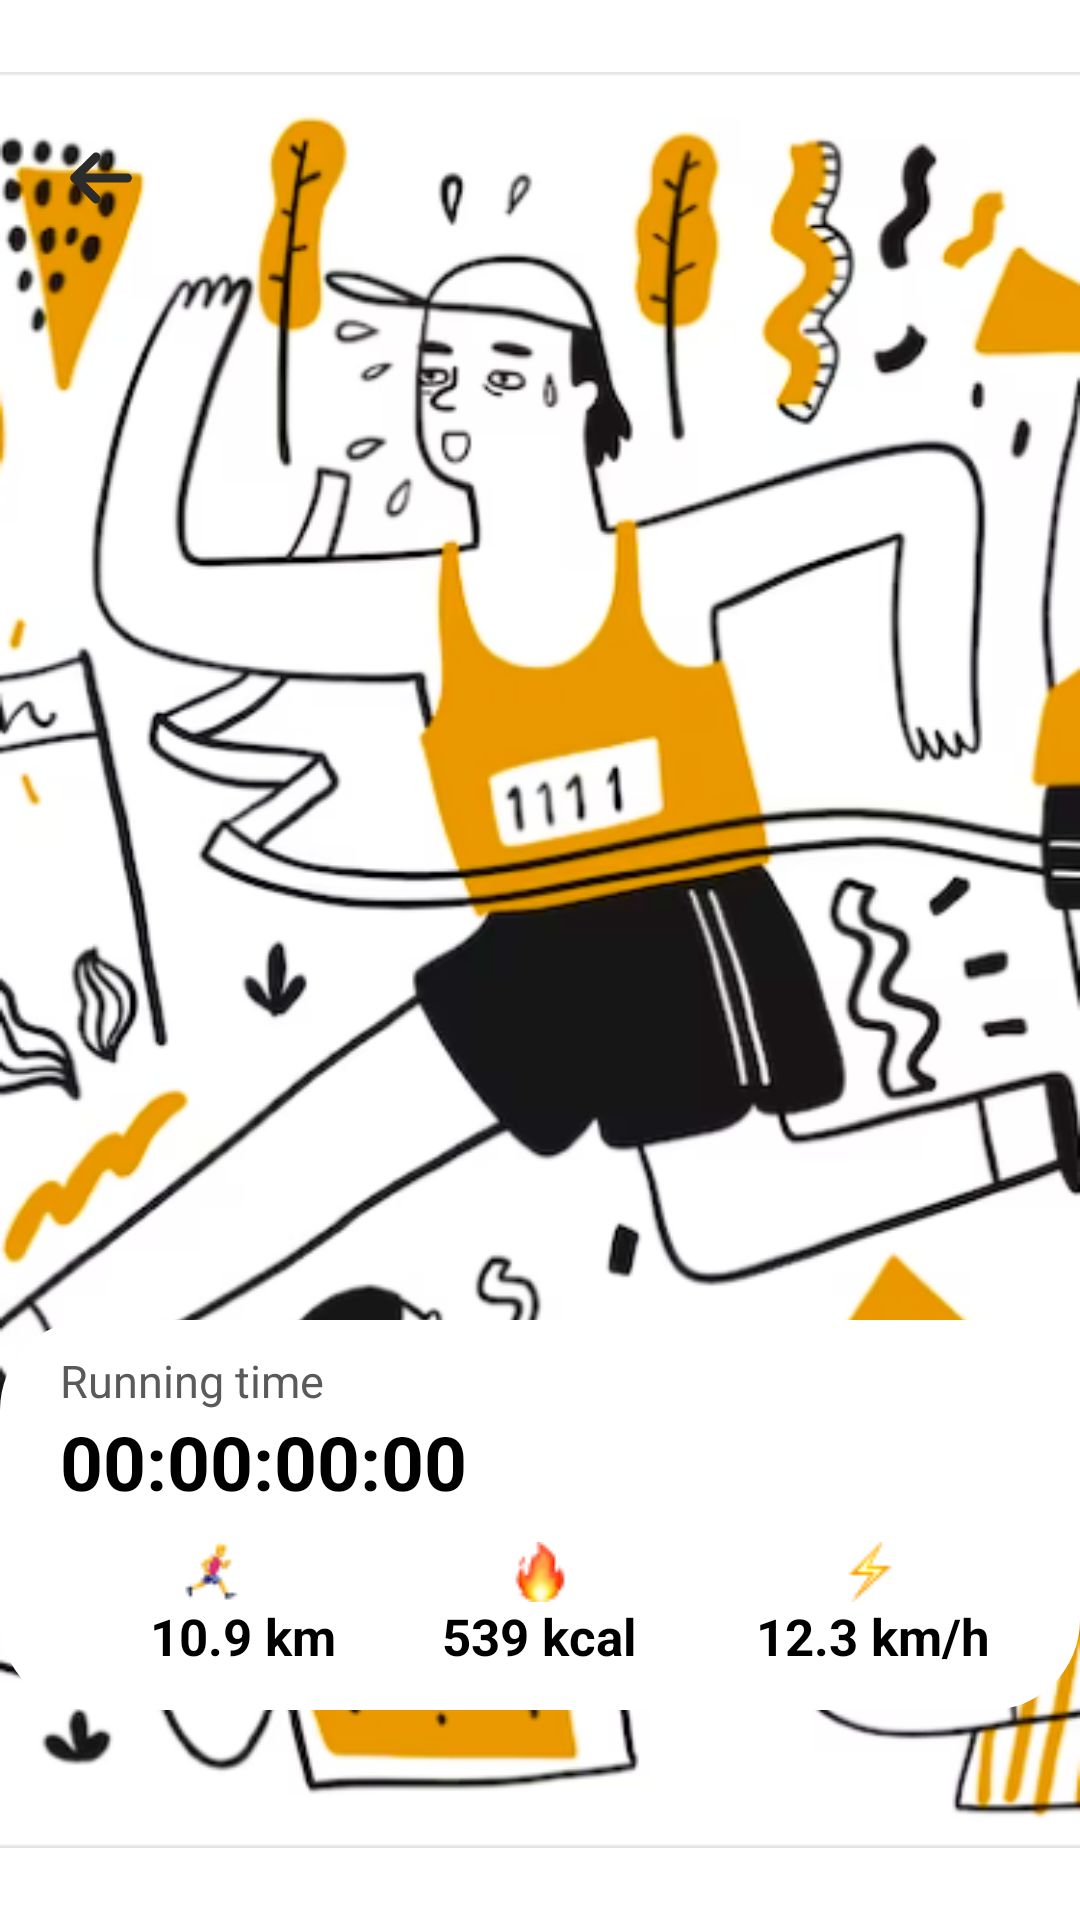

This screen was rendered from an Android layout file. Write that file and the resources it references.
<!-- AndroidManifest.xml: application theme Theme.Project_CS426_RunningApp -->
<!-- res/layout/fragment_detail_running.xml -->
<?xml version="1.0" encoding="utf-8"?>
<androidx.constraintlayout.widget.ConstraintLayout xmlns:android="http://schemas.android.com/apk/res/android"
    xmlns:app="http://schemas.android.com/apk/res-auto"
    xmlns:tools="http://schemas.android.com/tools"
    android:layout_width="match_parent"
    android:layout_height="match_parent"
    tools:context=".fragments.detailRunningFragment">


    <ImageView
        android:id="@+id/detailImg"
        android:layout_width="match_parent"
        android:layout_height="match_parent"
        android:src="@drawable/onboarding_background"
        tools:layout_editor_absoluteX="0dp"
        tools:layout_editor_absoluteY="0dp"></ImageView>
    <ImageView
        android:id="@+id/return_button"
        android:layout_width="wrap_content"
        android:layout_height="wrap_content"
        android:layout_marginStart="20dp"
        android:layout_marginTop="45dp"
        android:importantForAccessibility="no"
        android:src="@drawable/return_button"
        app:layout_constraintStart_toStartOf="parent"
        app:layout_constraintTop_toTopOf="parent" />
    <RelativeLayout
        android:id="@+id/clInnerLayout"
        android:layout_width="match_parent"
        android:layout_height="130dp"
        android:layout_marginBottom="70dp"
        android:background="@drawable/round_outline"
        android:backgroundTint="@color/white"
        app:layout_constraintBottom_toBottomOf="parent"
        app:layout_constraintEnd_toEndOf="parent"
        app:layout_constraintHorizontal_bias="0.5"
        app:layout_constraintStart_toStartOf="parent">

        <TextView
            android:layout_width="wrap_content"
            android:layout_height="wrap_content"
            android:text="Running time"
            android:id="@+id/runningTime_text"
            android:layout_alignParentLeft="true"
            android:layout_alignParentTop="true"
            android:layout_marginTop="10dp"
            android:layout_marginLeft="20dp"
            android:textSize="15dp"
            android:textColor="#5A5A5A"
            ></TextView>
        <com.google.android.material.textview.MaterialTextView
            android:id="@+id/tvTimer"
            android:layout_width="wrap_content"
            android:layout_height="wrap_content"
            android:text="00:00:00:00"
            android:textSize="25sp"
            android:layout_below="@+id/runningTime_text"
            android:layout_marginLeft="20dp"
            android:textColor="@color/black"
            android:textStyle="bold"
            />
        <ImageView
            android:layout_marginTop="10dp"
            android:id="@+id/running_icon"
            android:layout_width="wrap_content"
            android:layout_height="wrap_content"
            android:src="@drawable/running_icon"
            android:layout_below="@+id/tvTimer"
            android:layout_marginLeft="60dp"
            ></ImageView>
        <TextView
            android:id="@+id/run_km"
            android:layout_width="wrap_content"
            android:layout_height="wrap_content"
            android:text="10.9 km"
            android:textSize="17sp"
            android:textStyle="bold"
            android:textColor="@color/black"
            android:layout_marginLeft="50dp"
            android:layout_below="@+id/running_icon"
            ></TextView>
        <ImageView
            android:layout_marginTop="10dp"
            android:id="@+id/fire_icon"
            android:layout_width="wrap_content"
            android:layout_height="wrap_content"
            android:src="@drawable/fire"
            android:layout_below="@+id/tvTimer"
            android:layout_centerHorizontal="true"
            ></ImageView>
        <TextView
            android:id="@+id/run_kcal"
            android:layout_width="wrap_content"
            android:layout_height="wrap_content"
            android:text="539 kcal"
            android:textSize="17sp"
            android:textStyle="bold"
            android:textColor="@color/black"
            android:layout_marginLeft="10dp"
            android:layout_below="@+id/fire_icon"
            android:layout_centerHorizontal="true"
            ></TextView>

        <ImageView
            android:layout_marginTop="10dp"
            android:id="@+id/power_icon"
            android:layout_width="wrap_content"
            android:layout_height="wrap_content"
            android:src="@drawable/power_icon"
            android:layout_below="@+id/tvTimer"
            android:layout_centerHorizontal="true"
            android:layout_alignParentRight="true"
            android:layout_marginRight="60dp"
            ></ImageView>
        <TextView
            android:id="@+id/run_velo"
            android:layout_width="wrap_content"
            android:layout_height="wrap_content"
            android:text="12.3 km/h"
            android:textSize="17sp"
            android:textStyle="bold"
            android:textColor="@color/black"
            android:layout_alignParentRight="true"
            android:layout_marginRight="30dp"
            android:layout_below="@+id/power_icon"
            android:layout_centerHorizontal="true"
            ></TextView>
    </RelativeLayout>



</androidx.constraintlayout.widget.ConstraintLayout>
<!-- resources referenced by this layout -->
<resources>
  <color name="black">#FF000000</color>
  <color name="white">#FFFFFFFF</color>
  <!-- drawable fire: png bitmap (drawable, 971 bytes) -->
  <!-- drawable onboarding_background: png bitmap (drawable, 175720 bytes) -->
  <!-- drawable power_icon: png bitmap (drawable, 604 bytes) -->
  <!-- drawable return_button (drawable) -->
  <vector xmlns:android="http://schemas.android.com/apk/res/android"
      android:width="28dp"
      android:height="28dp"
      android:viewportWidth="28"
      android:viewportHeight="28">
    <path
        android:pathData="M4.958,14.32L22.458,14.32"
        android:strokeLineJoin="round"
        android:strokeWidth="3"
        android:fillColor="#00000000"
        android:strokeColor="#2B2B2B"
        android:strokeLineCap="round"/>
    <path
        android:pathData="M12.016,21.348L4.958,14.321L12.016,7.291"
        android:strokeLineJoin="round"
        android:strokeWidth="3"
        android:fillColor="#00000000"
        android:strokeColor="#2B2B2B"
        android:strokeLineCap="round"/>
  </vector>
  <!-- drawable round_outline (drawable) -->
  <?xml version="1.0" encoding="utf-8"?>
  <selector xmlns:android="http://schemas.android.com/apk/res/android">
      <item>
          <shape>
              <gradient android:angle="90"
                  android:endColor="#FC814B"
                  android:startColor="#FB764C"
                  android:type="linear" />
              <corners android:radius="30dp" />
          </shape>
      </item>
  </selector>
  <!-- drawable running_icon: png bitmap (drawable, 791 bytes) -->
  <style name="Theme.Project_CS426_RunningApp" parent="Theme.MaterialComponents.DayNight.DarkActionBar">
          
          <item name="colorPrimary">@color/purple_500</item>
          <item name="colorPrimaryVariant">@color/purple_700</item>
          <item name="colorOnPrimary">@color/white</item>
          
          <item name="colorSecondary">@color/teal_200</item>
          <item name="colorSecondaryVariant">@color/teal_700</item>
          <item name="colorOnSecondary">@color/black</item>
          
          <item name="android:statusBarColor">?attr/colorPrimaryVariant</item>
          
      </style>
  <color name="purple_500">#FF6200EE</color>
  <color name="purple_700">#FF3700B3</color>
  <color name="teal_200">#FF03DAC5</color>
  <color name="teal_700">#FF018786</color>
</resources>
